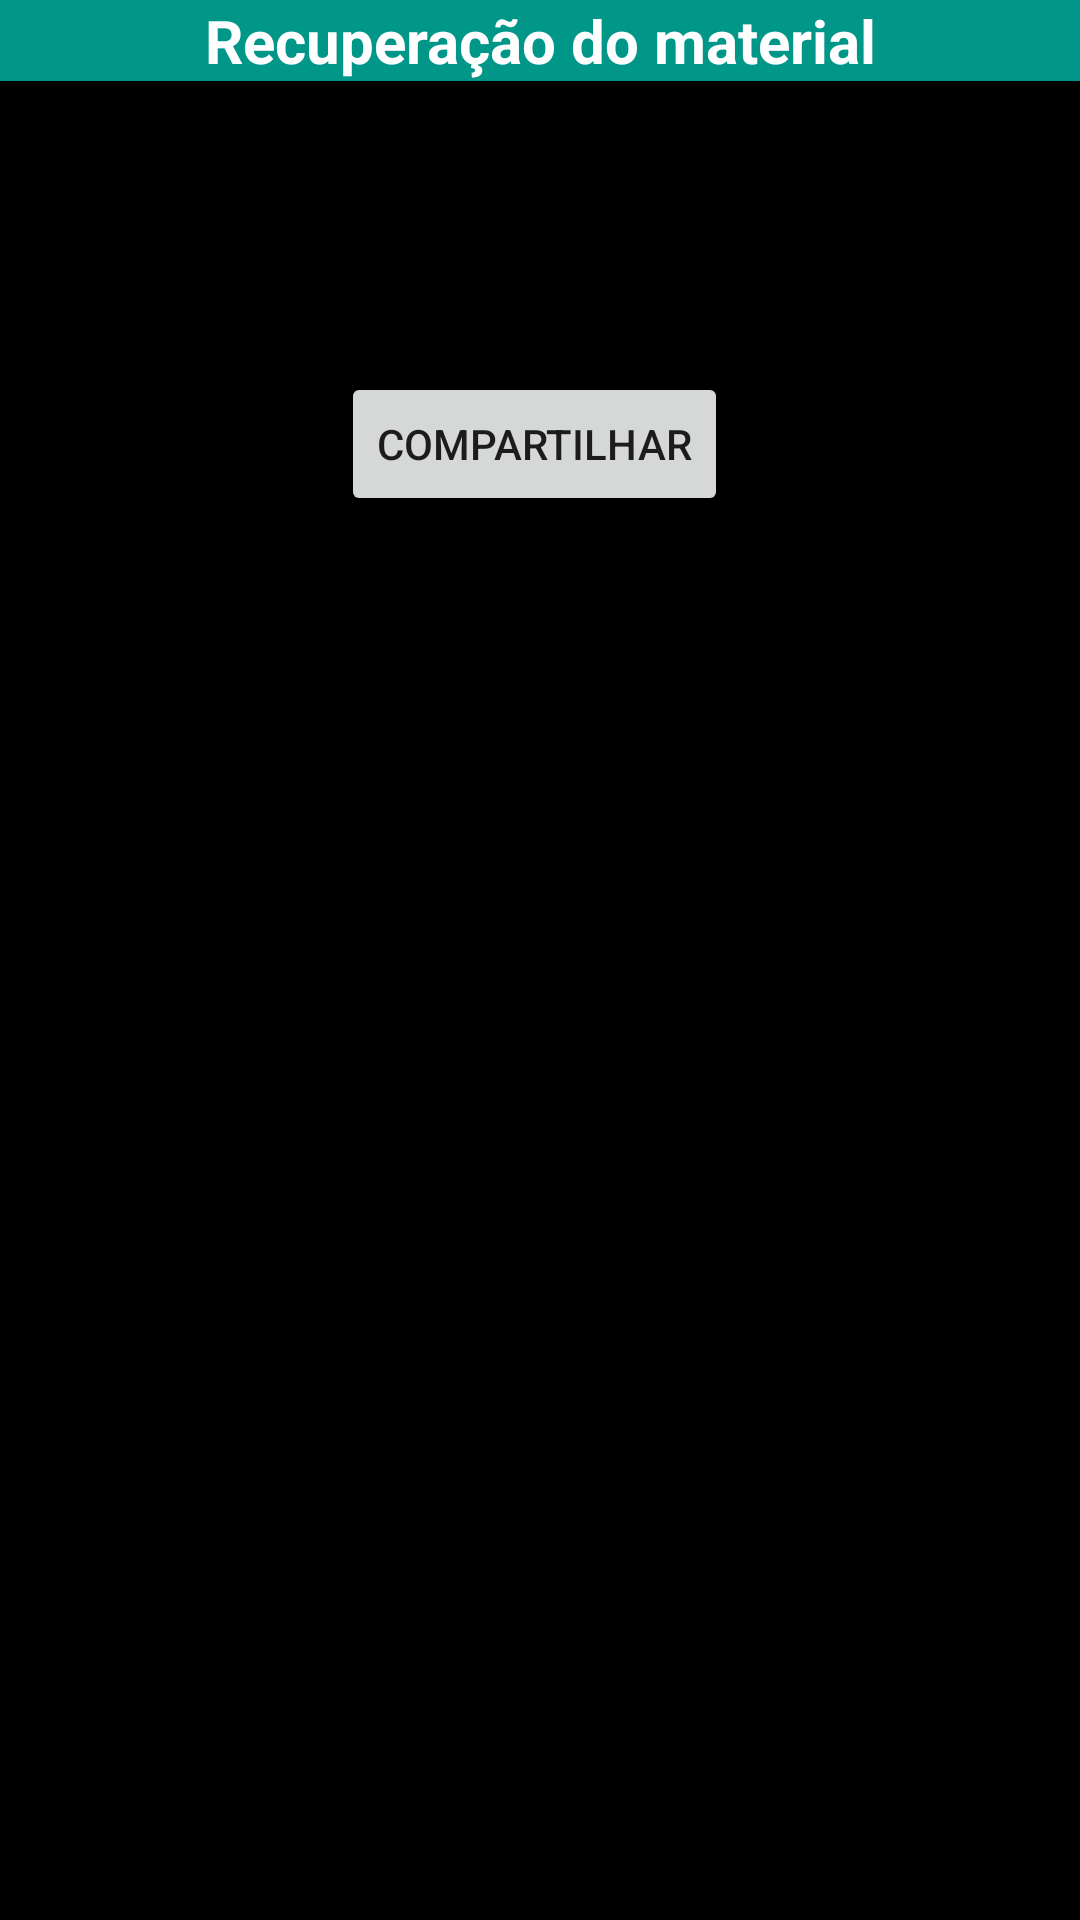

Produce the Android XML layout that renders to this screen, including the resource entries it uses.
<!-- AndroidManifest.xml: application theme Theme.SecurityAplication -->
<!-- res/layout/activity_reportar_perda.xml -->
<?xml version="1.0" encoding="utf-8"?>
<androidx.constraintlayout.widget.ConstraintLayout xmlns:android="http://schemas.android.com/apk/res/android"
    xmlns:app="http://schemas.android.com/apk/res-auto"
    xmlns:tools="http://schemas.android.com/tools"
    android:layout_width="match_parent"
    android:layout_height="match_parent"
    android:background="@color/black"
    tools:context=".reportarPerda">

    <ImageButton
        android:id="@+id/btnHome"
        android:layout_width="wrap_content"
        android:layout_height="60dp"
        app:layout_constraintBottom_toBottomOf="parent"
        app:layout_constraintEnd_toEndOf="parent"
        app:layout_constraintHorizontal_bias="0.5"
        app:layout_constraintStart_toStartOf="parent"
        android:onClick="btnHome"
        android:tint="@color/white"
        android:backgroundTint="@color/black"
        app:srcCompat="@drawable/ic_baseline_home_24" />

    <TextView
        android:id="@+id/textView13"
        android:layout_width="match_parent"
        android:layout_height="wrap_content"
        android:layout_marginBottom="97dp"
        android:background="#009688"
        android:text="Recuperação do material"
        android:textAlignment="center"
        android:textColor="#FFFFFF"
        android:textSize="20sp"
        android:textStyle="bold"
        app:layout_constraintBottom_toTopOf="@+id/btnShare"
        app:layout_constraintEnd_toEndOf="parent"
        app:layout_constraintStart_toStartOf="parent"
        app:layout_constraintTop_toTopOf="parent" />

    <Button
        android:id="@+id/btnShare"
        android:layout_width="wrap_content"
        android:layout_height="wrap_content"
        android:layout_marginStart="144dp"
        android:layout_marginTop="124dp"
        android:layout_marginEnd="148dp"
        android:onClick="CriaPdf"
        android:text="Compartilhar"
        app:layout_constraintEnd_toEndOf="parent"
        app:layout_constraintStart_toStartOf="parent"
        app:layout_constraintTop_toTopOf="parent" />

</androidx.constraintlayout.widget.ConstraintLayout>
<!-- resources referenced by this layout -->
<resources>
  <color name="black">#FF000000</color>
  <color name="white">#FFFFFFFF</color>
  <style name="Theme.SecurityAplication" parent="Theme.MaterialComponents.DayNight.NoActionBar">
          
          <item name="colorPrimary">@color/purple_500</item>
          <item name="colorPrimaryVariant">@color/purple_700</item>
          <item name="colorOnPrimary">@color/white</item>
          
          <item name="colorSecondary">@color/teal_200</item>
          <item name="colorSecondaryVariant">@color/teal_700</item>
          <item name="colorOnSecondary">@color/black</item>
          
          <item name="android:statusBarColor" tools:targetApi="l">?attr/colorPrimaryVariant</item>
          
      </style>
  <color name="purple_500">#FF6200EE</color>
  <color name="purple_700">#FF3700B3</color>
  <color name="teal_200">#FF03DAC5</color>
  <color name="teal_700">#FF018786</color>
</resources>
